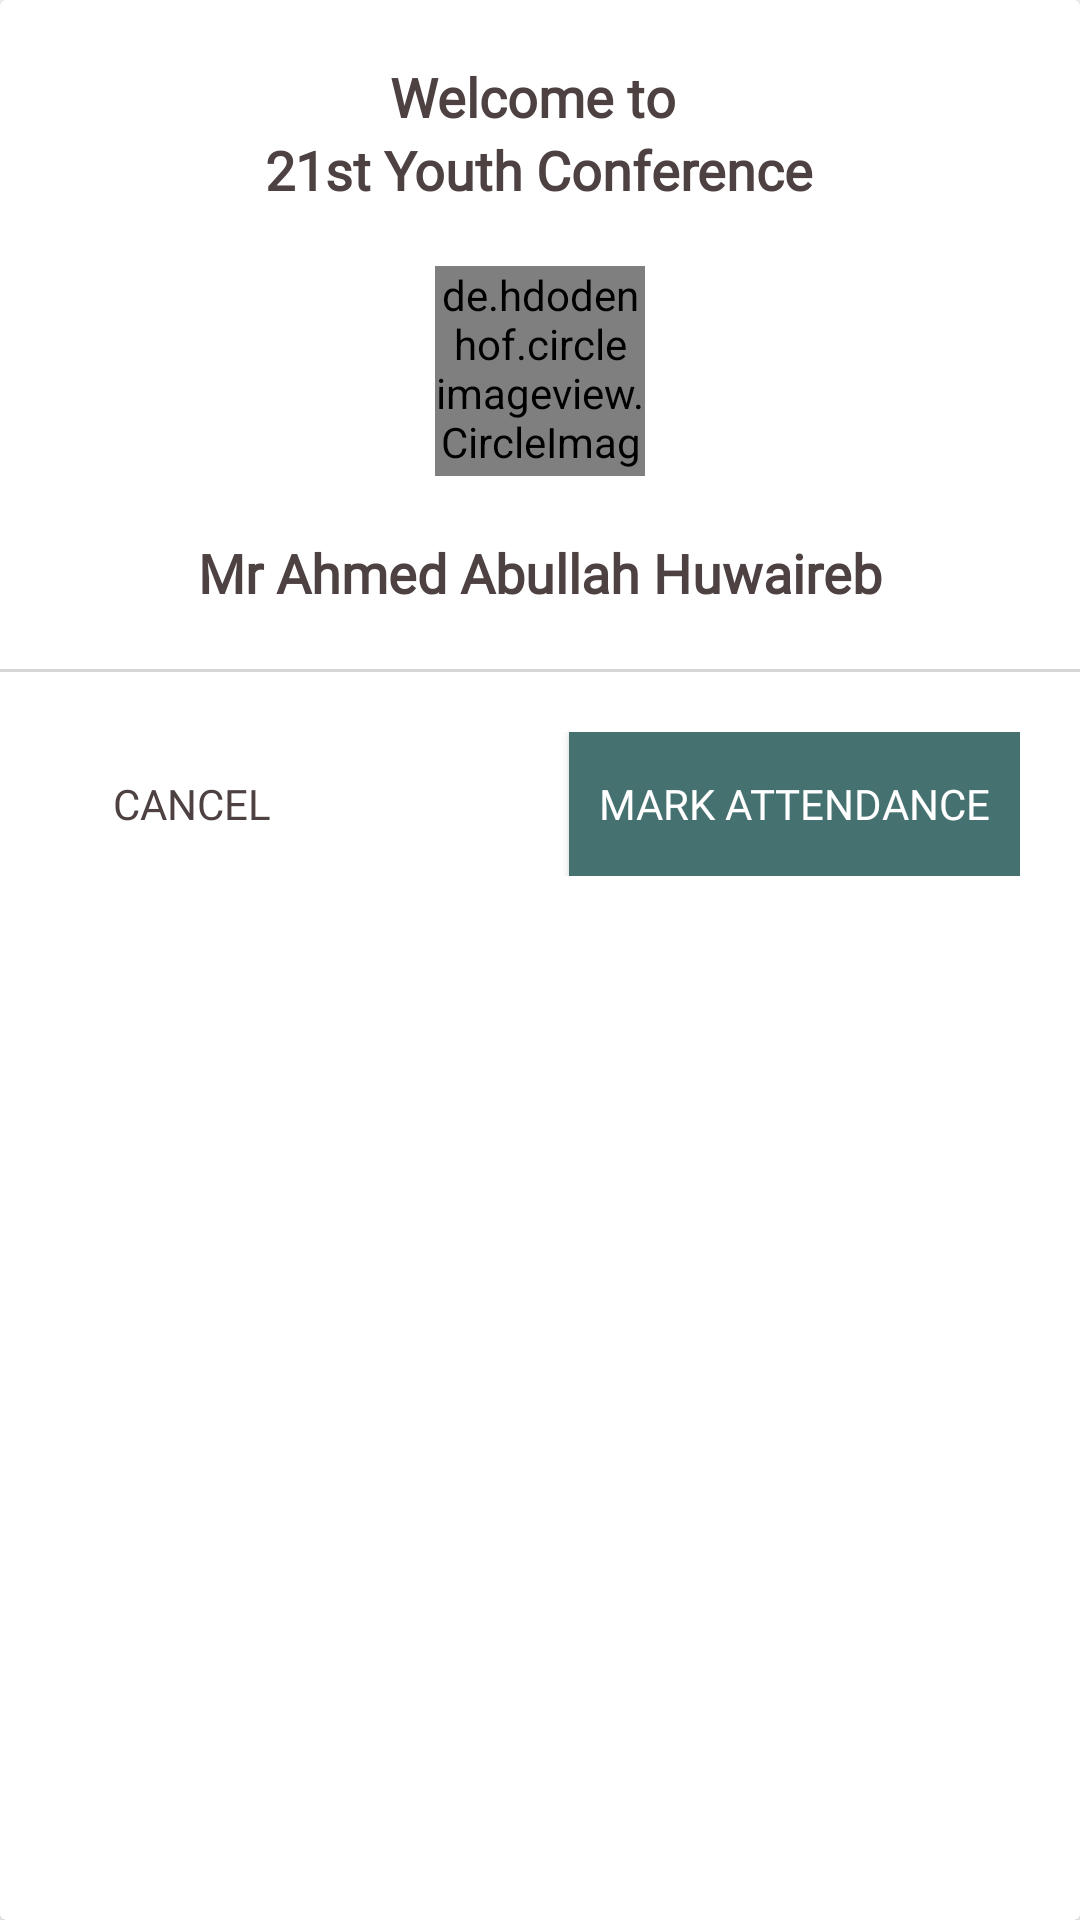

Write the Android layout XML for this screen, with the resource values it uses.
<!-- AndroidManifest.xml: application theme AppTheme -->
<!-- res/layout/dialog_attendance_info.xml -->
<?xml version="1.0" encoding="utf-8"?>
<android.support.v7.widget.CardView
    xmlns:android="http://schemas.android.com/apk/res/android"
    android:orientation="vertical"
    android:layout_width="match_parent"
    android:layout_height="wrap_content">

    <RelativeLayout
        android:layout_width="wrap_content"
        android:layout_height="wrap_content"
        android:orientation="vertical"
        android:gravity="center_horizontal">

        <LinearLayout
            android:id="@+id/attendance_info_layout"
            android:layout_width="match_parent"
            android:layout_height="wrap_content"
            android:gravity="center_horizontal"
            android:orientation="vertical"
            android:padding="20dp">

            <TextView
                android:id="@+id/attendance_event_greeting"
                android:layout_width="wrap_content"
                android:layout_height="wrap_content"
                android:text="Welcome to "
                android:textAlignment="center"
                style="@style/label_heading_bold" />

            <TextView
                android:id="@+id/attendance_event_name"
                android:layout_width="wrap_content"
                android:layout_height="wrap_content"
                android:text="21st Youth Conference"
                android:textAlignment="center"
                style="@style/label_heading_bold"/>

            <de.hdodenhof.circleimageview.CircleImageView
                android:id="@+id/attendance_attendee_image"
                android:layout_width="70dp"
                android:layout_height="70dp"
                android:src="@drawable/dummy_user"
                android:layout_marginVertical="20dp"/>

            <TextView
                android:id="@+id/attendance_attendee_name"
                android:layout_width="wrap_content"
                android:layout_height="wrap_content"
                android:text="Mr Ahmed Abullah Huwaireb"
                android:textSize="18sp"
                style="@style/label_heading_bold"/>
            </LinearLayout>

        <View
            android:id="@+id/attendance_separator"
            android:layout_width="match_parent"
            android:layout_height="1dp"
            android:layout_below="@id/attendance_info_layout"
            android:background="@color/lightGrey"/>

        <ProgressBar
            android:id="@+id/attendance_progress"
            android:layout_width="40dp"
            android:layout_height="40dp"
            android:layout_centerHorizontal="true"
            android:layout_below="@id/attendance_info_layout"
            android:layout_marginTop="20dp"
            android:visibility="gone" />
            <RelativeLayout
                android:id="@+id/attendance_action_layout"
                android:layout_width="match_parent"
                android:layout_height="wrap_content"
                android:layout_below="@id/attendance_separator"
                android:orientation="horizontal"
                android:padding="20dp">

                <Button
                    android:id="@+id/btn_attendance_dismiss"
                    android:layout_width="wrap_content"
                    android:layout_height="wrap_content"
                    android:background="@android:color/transparent"
                    android:layout_alignParentLeft="true"
                    android:layout_alignParentStart="true"
                    android:text="Cancel"
                    android:fontFamily="@font/poppins" />

                <Button
                    android:id="@+id/btn_attendance_attend"
                    android:layout_width="wrap_content"
                    android:layout_height="wrap_content"
                    android:layout_alignParentRight="true"
                    android:layout_alignParentEnd="true"
                    android:background="@color/greenish"
                    android:textColor="@color/white"
                    android:text="Mark Attendance"
                    android:fontFamily="@font/poppins"
                    android:paddingHorizontal="10dp"/>


            </RelativeLayout>

        <RelativeLayout
            android:id="@+id/attendance_result_layout"
            android:layout_width="match_parent"
            android:layout_height="wrap_content"
            android:layout_below="@id/attendance_info_layout"
            android:padding="20dp"
            android:visibility="gone">

            <Button
                android:id="@+id/btn_attendance_result"
                android:layout_width="wrap_content"
                android:layout_height="wrap_content"
                android:text="Success"
                android:gravity="center_vertical"
                android:background="@android:color/transparent"
                android:fontFamily="@font/poppins"/>

            <Button
                android:id="@+id/btn_result_dismiss"
                android:layout_width="wrap_content"
                android:layout_height="wrap_content"
                android:text="Dismiss"
                android:layout_alignParentEnd="true"
                android:layout_alignParentRight="true"
                android:paddingHorizontal="10dp"
                android:fontFamily="@font/poppins"
                android:background="@android:color/transparent" />
        </RelativeLayout>
    </RelativeLayout>
</android.support.v7.widget.CardView>
<!-- resources referenced by this layout -->
<resources>
  <color name="greenish">#467171</color>
  <color name="lightGrey">#d6d6d6</color>
  <color name="white">#FFFFFF</color>
  <style name="label_heading_bold" parent="TextAppearance.AppCompat">
          <item name="android:textColor">@color/textColorPrimary</item>
          <item name="android:textSize">18sp</item>
          <item name="android:textStyle">bold</item>
          <item name="android:fontFamily">@font/poppins</item>
      </style>
  <style name="AppTheme" parent="Theme.AppCompat.Light.NoActionBar">
          
          <item name="colorPrimary">@color/colorPrimary</item>
          <item name="colorPrimaryDark">@color/colorPrimaryDark</item>
          <item name="colorAccent">@color/colorAccent</item>
          <item name="android:windowBackground">@color/white</item>
          <item name="android:textColorPrimary">@color/textColorPrimary</item>
  
      </style>
  <color name="textColorPrimary">#4d4141</color>
  <color name="colorPrimary">#FFFFFF</color>
  <color name="colorPrimaryDark">#a36350</color>
  <color name="colorAccent">#FF4081</color>
</resources>
